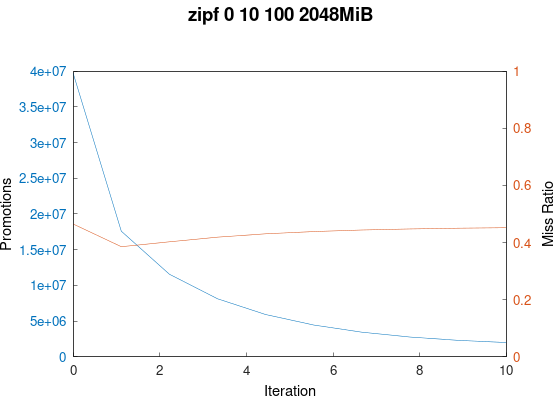

The data file committed next to this chart (first rows):
trace_path, cache_size(MiB), miss_ratio, n_req, n_promoted
../trace/zipf_0_10_100.oracleGeneral, 2048, 0.4649, 100000000, 39703451
../trace/zipf_0_10_100.oracleGeneral, 2048, 0.3855, 100000000, 17587596
../trace/zipf_0_10_100.oracleGeneral, 2048, 0.4026, 100000000, 11564859
../trace/zipf_0_10_100.oracleGeneral, 2048, 0.419, 100000000, 8126399
../trace/zipf_0_10_100.oracleGeneral, 2048, 0.4307, 100000000, 5919733
../trace/zipf_0_10_100.oracleGeneral, 2048, 0.4386, 100000000, 4448093
../trace/zipf_0_10_100.oracleGeneral, 2048, 0.444, 100000000, 3451257
../trace/zipf_0_10_100.oracleGeneral, 2048, 0.4477, 100000000, 2771489
../trace/zipf_0_10_100.oracleGeneral, 2048, 0.4502, 100000000, 2310259
../trace/zipf_0_10_100.oracleGeneral, 2048, 0.4519, 100000000, 1999449
